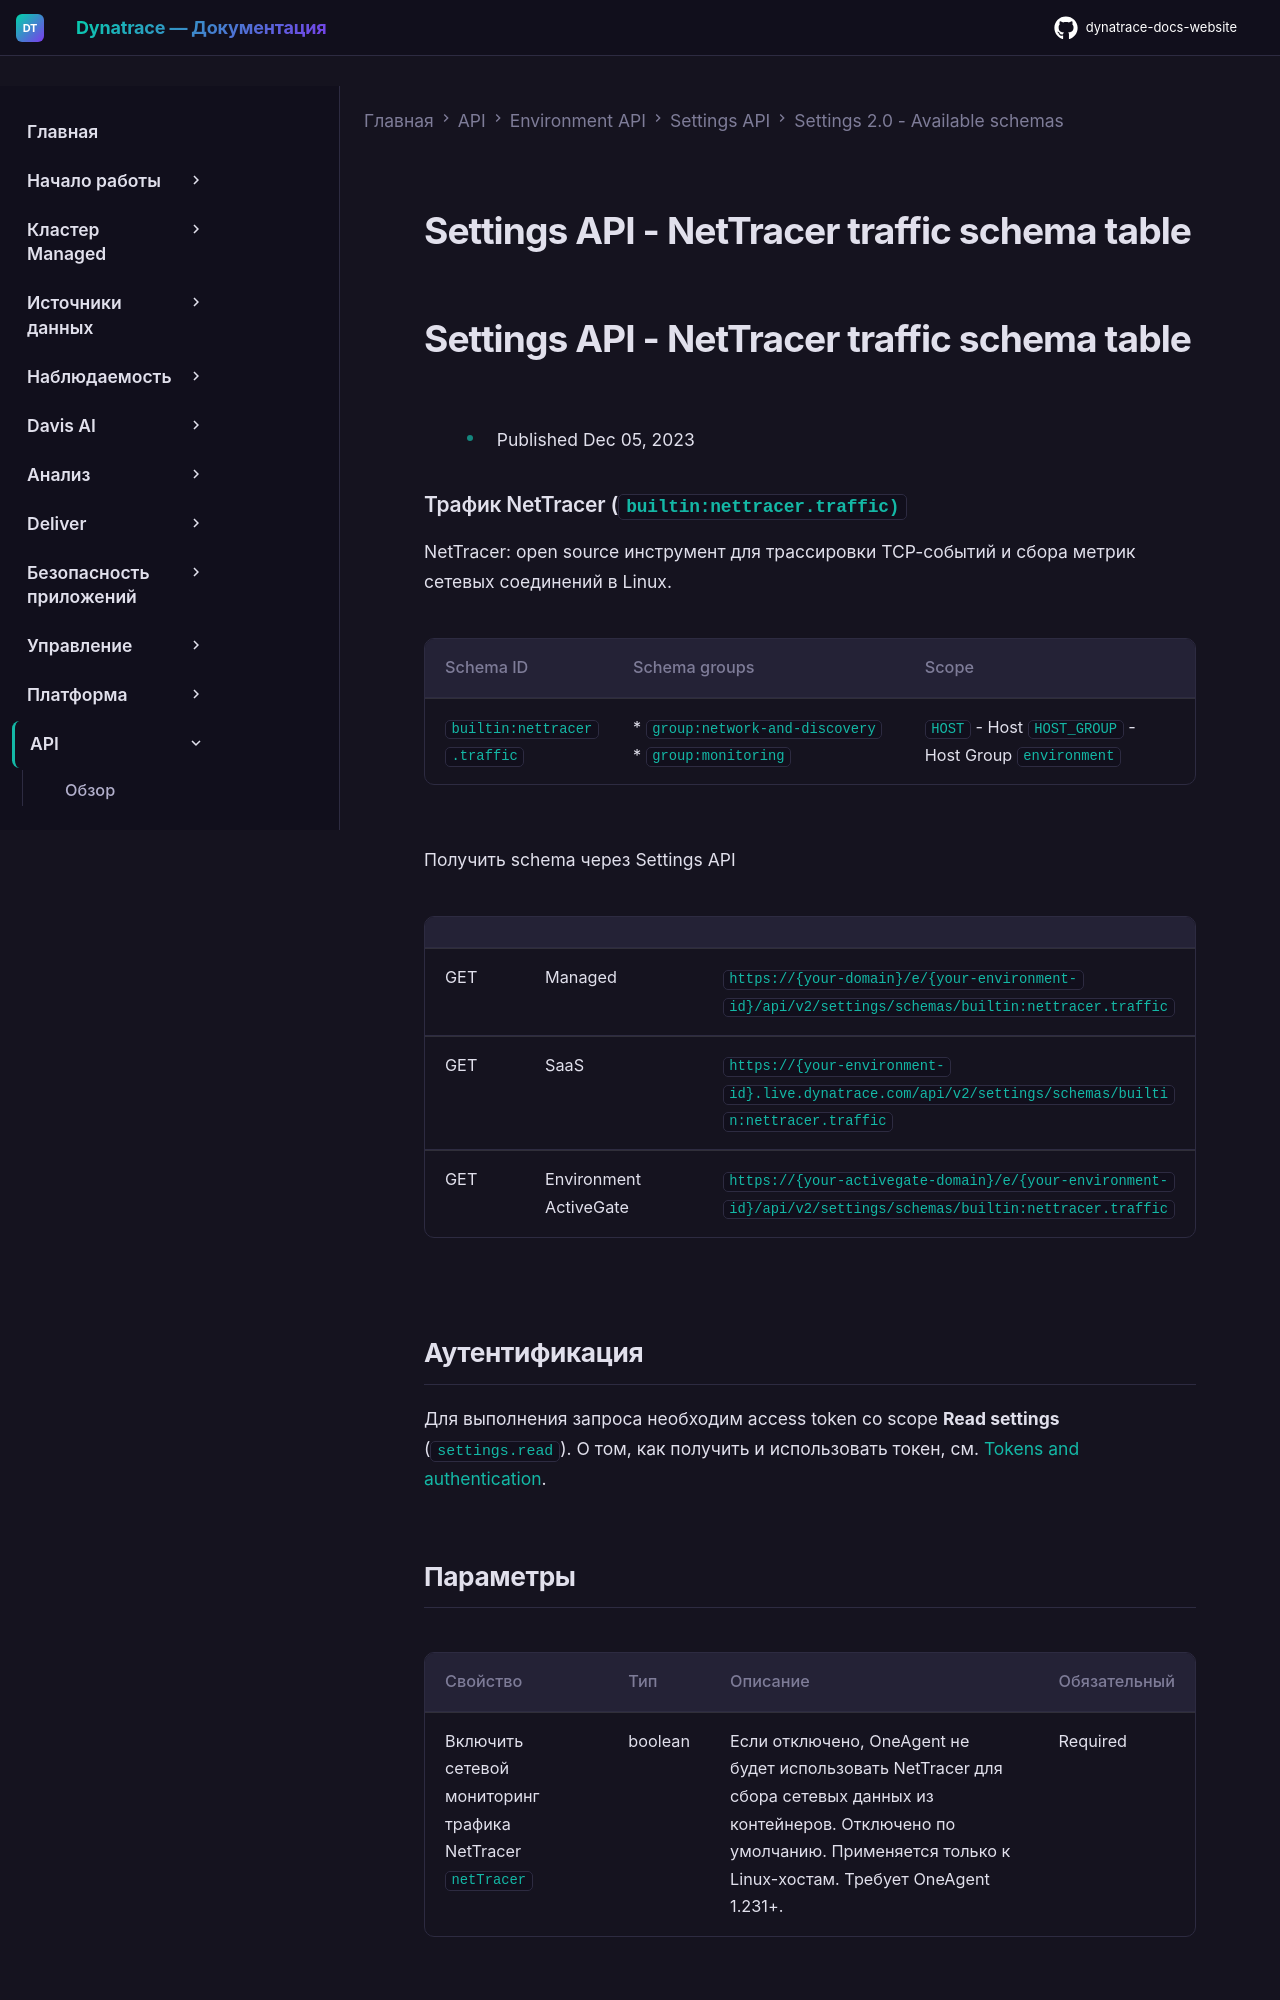

repository: Yerkebulan-Ardabayev/dynatrace-docs-website · page: managed-ru/dynatrace-api/environment-api/settings/schemas/builtin-nettracer-traffic/index.html · generator: mkdocs

---
title: Settings API - NetTracer traffic schema table
source: https://docs.dynatrace.com/managed/dynatrace-api/environment-api/settings/schemas/builtin-nettracer-traffic
scraped: 2026-05-12T11:38:57.085716
---

# Settings API - NetTracer traffic schema table

# Settings API - NetTracer traffic schema table

* Published Dec 05, 2023

### Трафик NetTracer (`builtin:nettracer.traffic)`

NetTracer: open source инструмент для трассировки TCP-событий и сбора метрик сетевых соединений в Linux.

| Schema ID | Schema groups | Scope |
| --- | --- | --- |
| `builtin:nettracer.traffic` | * `group:network-and-discovery` * `group:monitoring` | `HOST` - Host  `HOST_GROUP` - Host Group  `environment` |

Получить schema через Settings API

|  |  |  |
| --- | --- | --- |
| GET | Managed | `https://{your-domain}/e/{your-environment-id}/api/v2/settings/schemas/builtin:nettracer.traffic` |
| GET | SaaS | `https://{your-environment-id}.live.dynatrace.com/api/v2/settings/schemas/builtin:nettracer.traffic` |
| GET | Environment ActiveGate | `https://{your-activegate-domain}/e/{your-environment-id}/api/v2/settings/schemas/builtin:nettracer.traffic` |

## Аутентификация

Для выполнения запроса необходим access token со scope **Read settings** (`settings.read`). О том, как получить и использовать токен, см. [Tokens and authentication](/managed/discover-dynatrace/references/dynatrace-api/basics/dynatrace-api-authentication).
